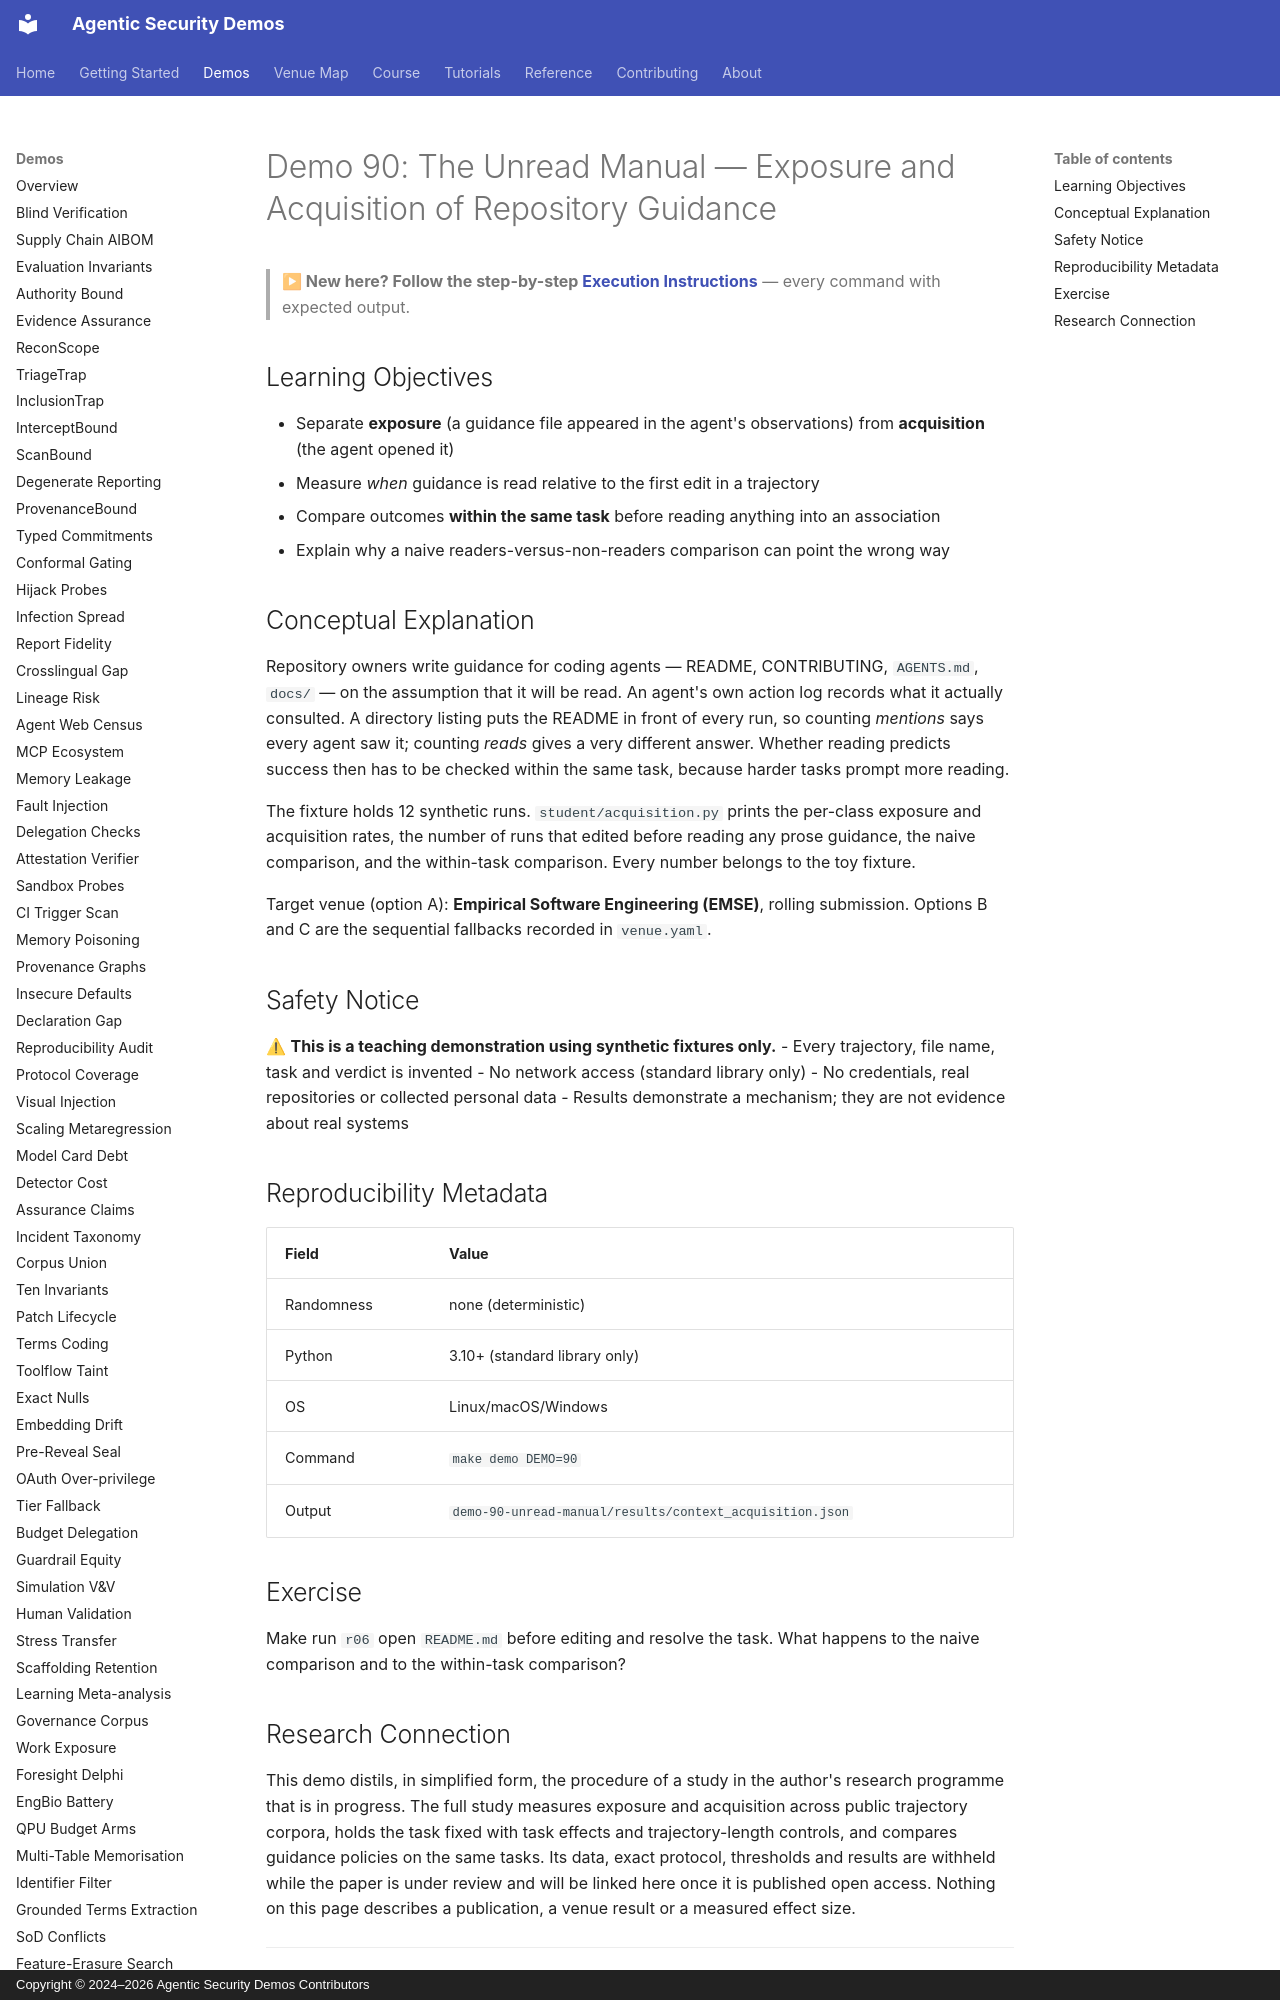

repository: jedi-master-council/agentic-security-demos · page: demos/90-unread-manual/index.html · generator: mkdocs · copyright: Copyright © 2024–2026 Agentic Security Demos Contributors

# Demo 90: The Unread Manual — Exposure and Acquisition of Repository Guidance

> **▶ New here? Follow the step-by-step [Execution Instructions](https://github.com/jedi-master-council/agentic-security-demos/blob/main/demo-90-unread-manual/INSTRUCTIONS.md)** — every command with expected output.

## Learning Objectives

- Separate **exposure** (a guidance file appeared in the agent's observations) from **acquisition** (the agent opened it)
- Measure *when* guidance is read relative to the first edit in a trajectory
- Compare outcomes **within the same task** before reading anything into an association
- Explain why a naive readers-versus-non-readers comparison can point the wrong way

## Conceptual Explanation

Repository owners write guidance for coding agents — README, CONTRIBUTING, `AGENTS.md`, `docs/` — on the assumption that it will be read. An agent's own action log records what it actually consulted. A directory listing puts the README in front of every run, so counting *mentions* says every agent saw it; counting *reads* gives a very different answer. Whether reading predicts success then has to be checked within the same task, because harder tasks prompt more reading.

The fixture holds 12 synthetic runs. `student/acquisition.py` prints the per-class exposure and acquisition rates, the number of runs that edited before reading any prose guidance, the naive comparison, and the within-task comparison. Every number belongs to the toy fixture.

Target venue (option A): **Empirical Software Engineering (EMSE)**, rolling submission. Options B and C are the sequential fallbacks recorded in `venue.yaml`.

## Safety Notice

⚠ **This is a teaching demonstration using synthetic fixtures only.**
- Every trajectory, file name, task and verdict is invented
- No network access (standard library only)
- No credentials, real repositories or collected personal data
- Results demonstrate a mechanism; they are not evidence about real systems

## Reproducibility Metadata

| Field | Value |
|-------|-------|
| Randomness | none (deterministic) |
| Python | 3.10+ (standard library only) |
| OS | Linux/macOS/Windows |
| Command | `make demo DEMO=90` |
| Output | `demo-90-unread-manual/results/context_acquisition.json` |

## Exercise

Make run `r06` open `README.md` before editing and resolve the task. What happens to the naive comparison and to the within-task comparison?
